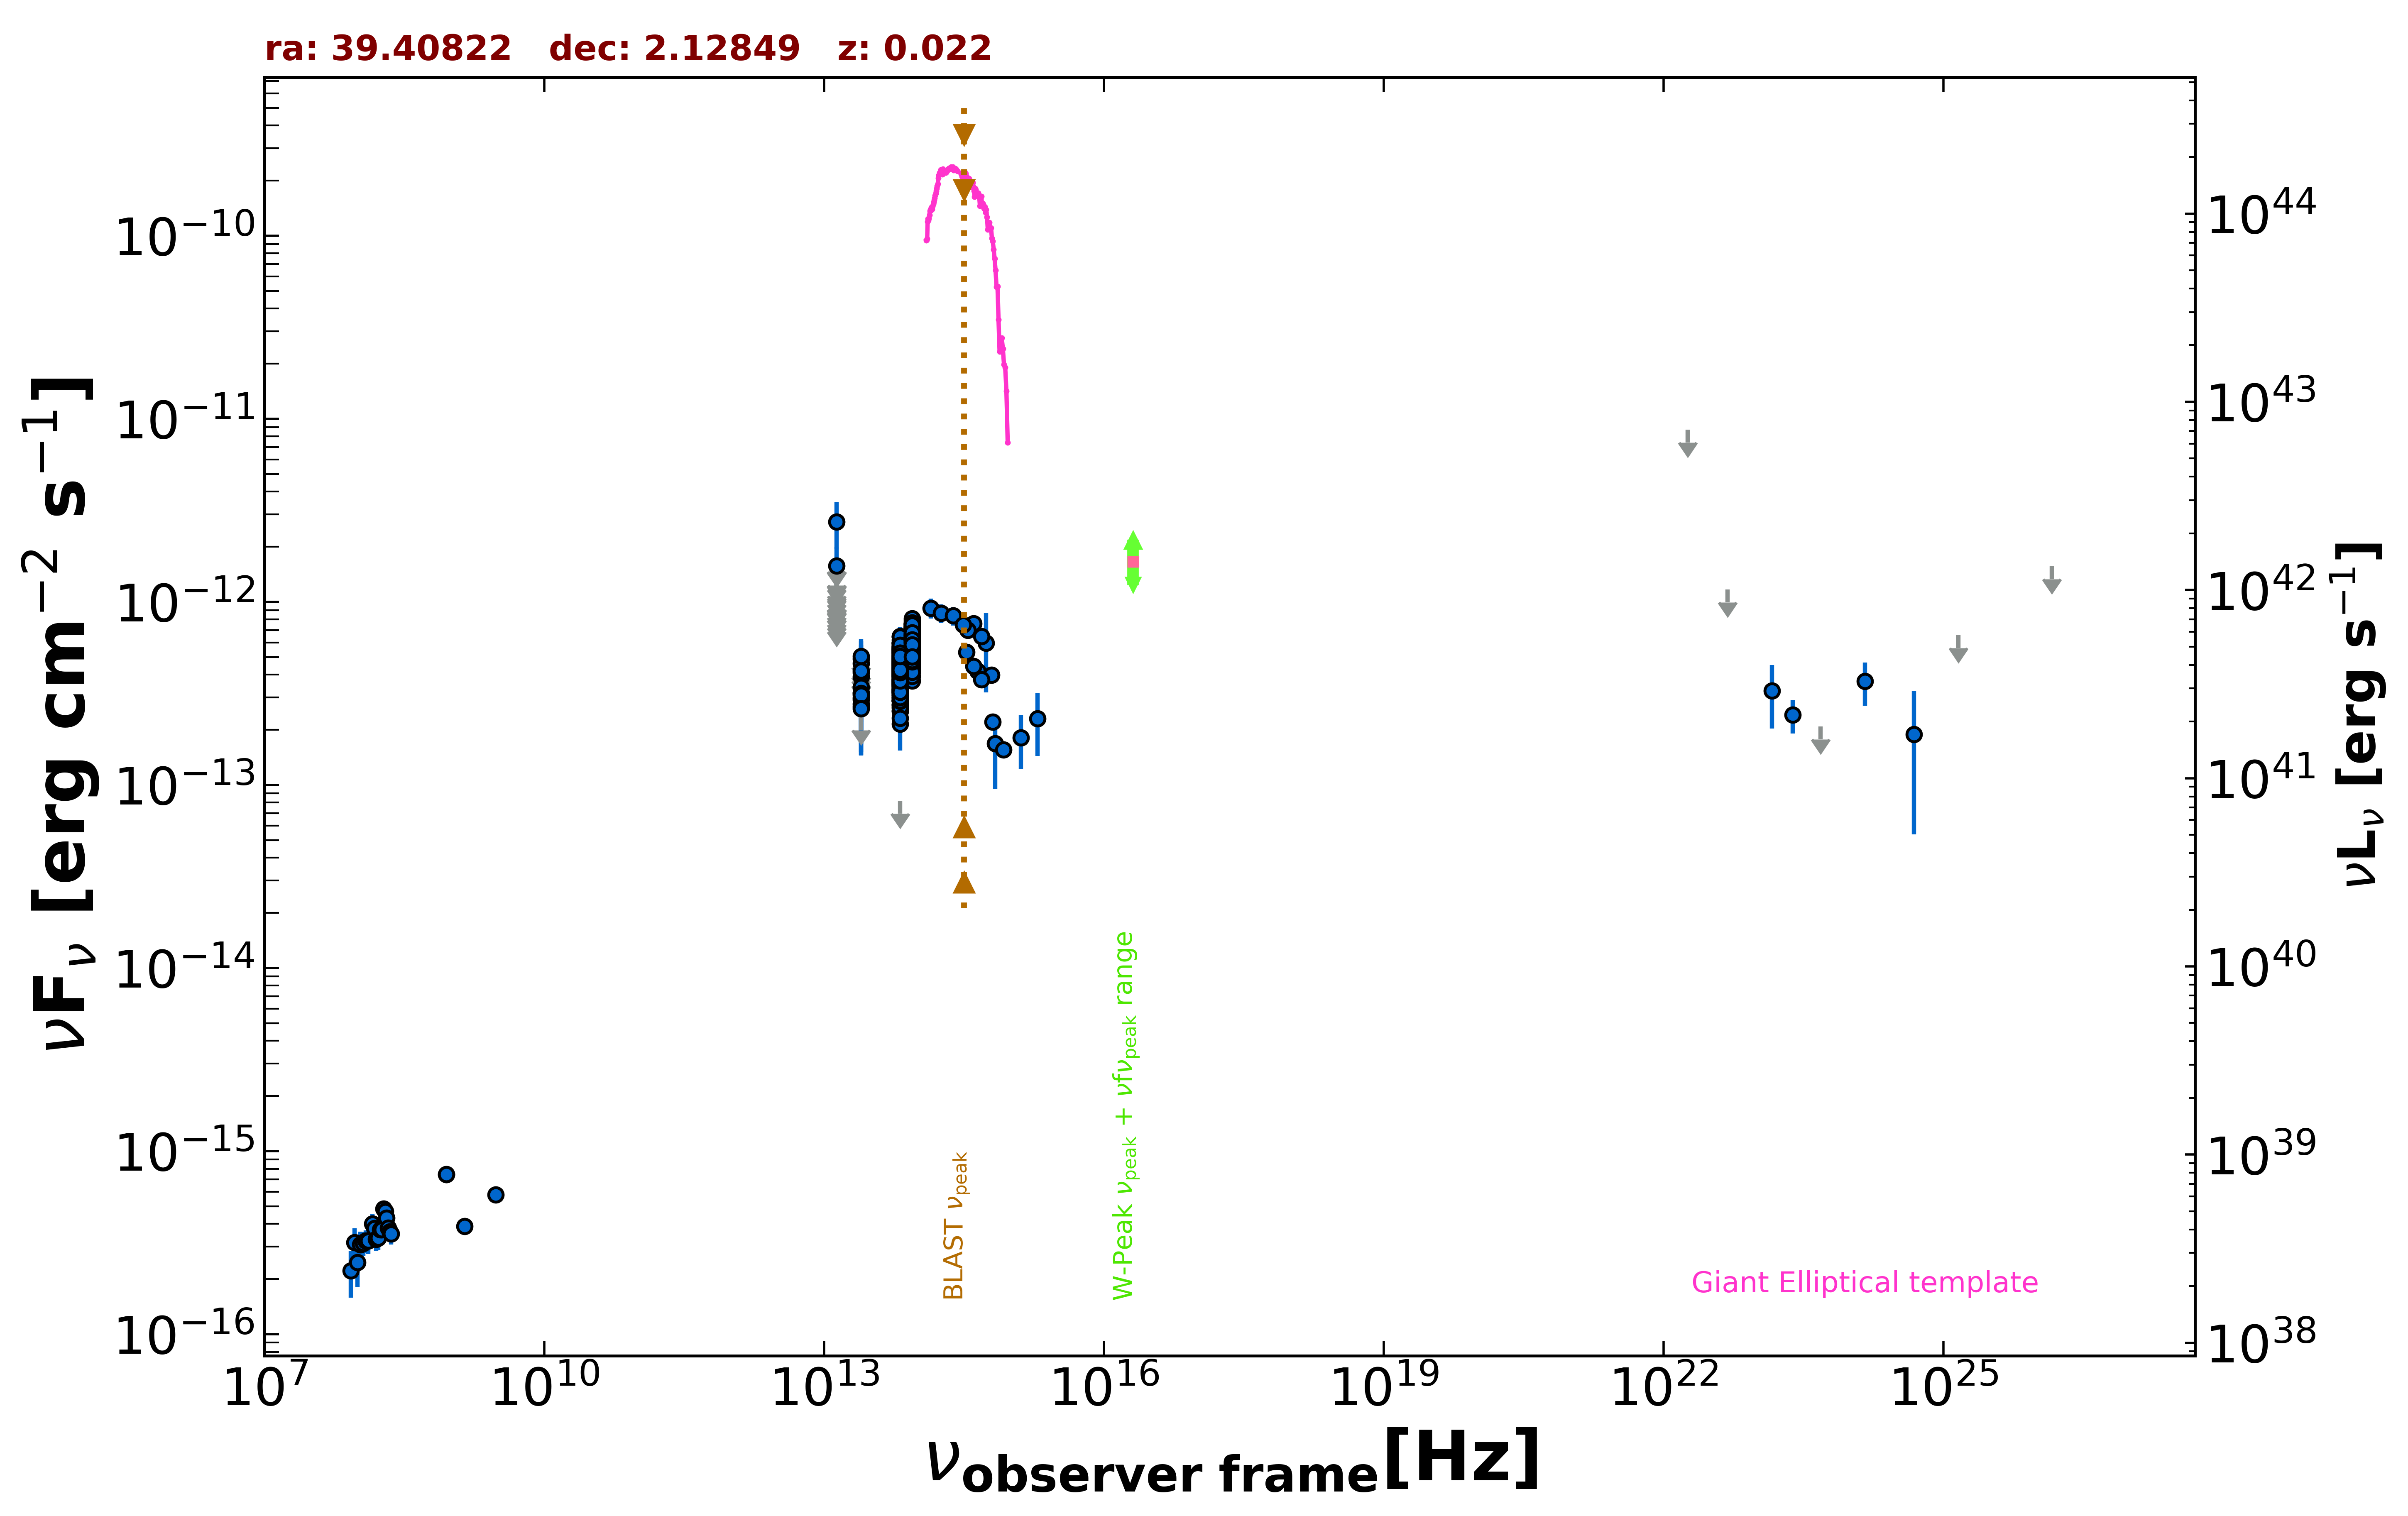

Data behind this chart, as committed beside it:
freq., flux, err_flux, MJD_start, MJD_end, flag, catalog, reference
1.400e+09, 3.875e-16, 1.400e-18, 55000, 55000, , FIRST, White et al. 1997  ApJ  475 479
8.870e+08, 7.442e-16, 5.850e-17, 55000, 55000, , RACS, Hale et al. 2021  PASA  38  e058
8.870e+08, 7.442e-16, 5.850e-17, 55000, 55000, , RACS, Hale et al. 2021  PASA  38  e058
3.000e+09, 5.769e-16, 8.300e-18, 55000, 55000, , VLASSQL, Gordon et al. 2021  ApJS  255  30
1.389e+14, 9.243e-13, 1.154e-13, 55000, 55000, , 2MASS, Skrutskie et al. 2006  AJ  131  1163
1.804e+14, 8.659e-13, 1.024e-13, 55000, 55000, , 2MASS, Skrutskie et al. 2006  AJ  131  1163
2.427e+14, 8.386e-13, 9.525e-14, 55000, 55000, , 2MASS, Skrutskie et al. 2006  AJ  131  1163
8.817e+13, 5.909e-13, 3.000e-15, 55000, 55000, , UNWISE, Schlafly et al. 2019  ApJS  240  30
6.517e+13, 4.309e-13, 4.150e-15, 55000, 55000, , UNWISE, Schlafly et al. 2019  ApJS  240  30
8.817e+13, 5.944e-13, 1.475e-14, 55000, 55000, , WISE, Wright et al. 2010  AJ  140  1868
6.517e+13, 4.595e-13, 1.440e-14, 55000, 55000, , WISE, Wright et al. 2010  AJ  140  1868
2.498e+13, 2.995e-13, 3.400e-14, 55000, 55000, , WISE, Wright et al. 2010  AJ  140  1868
1.363e+13, 3.995e-13, 1.280e-13, 55000, 55000, , WISE, Wright et al. 2010  AJ  140  1868
8.817e+13, 7.299e-13, 3.230e-14, 56682, 56682, , NEOWISE, Mainzer et al. 2014  ApJ  792  30
6.517e+13, 5.364e-13, 4.550e-14, 56682, 56682, , NEOWISE, Mainzer et al. 2014  ApJ  792  30
8.817e+13, 7.009e-13, 3.425e-14, 56682, 56682, , NEOWISE, Mainzer et al. 2014  ApJ  792  30
6.517e+13, 5.314e-13, 4.655e-14, 56682, 56682, , NEOWISE, Mainzer et al. 2014  ApJ  792  30
8.817e+13, 7.265e-13, 4.555e-14, 56682, 56682, , NEOWISE, Mainzer et al. 2014  ApJ  792  30
6.517e+13, 5.919e-13, 4.255e-14, 56682, 56682, , NEOWISE, Mainzer et al. 2014  ApJ  792  30
8.817e+13, 7.113e-13, 3.210e-14, 56682, 56682, , NEOWISE, Mainzer et al. 2014  ApJ  792  30
6.517e+13, 5.519e-13, 4.120e-14, 56682, 56682, , NEOWISE, Mainzer et al. 2014  ApJ  792  30
8.817e+13, 5.889e-13, 3.145e-14, 56682, 56682, , NEOWISE, Mainzer et al. 2014  ApJ  792  30
6.517e+13, 4.519e-13, 3.960e-14, 56682, 56682, , NEOWISE, Mainzer et al. 2014  ApJ  792  30
8.817e+13, 7.239e-13, 3.535e-14, 56682, 56682, , NEOWISE, Mainzer et al. 2014  ApJ  792  30
6.517e+13, 5.113e-13, 4.855e-14, 56682, 56682, , NEOWISE, Mainzer et al. 2014  ApJ  792  30
8.817e+13, 7.538e-13, 4.165e-14, 56682, 56682, , NEOWISE, Mainzer et al. 2014  ApJ  792  30
6.517e+13, 5.468e-13, 4.385e-14, 56682, 56682, , NEOWISE, Mainzer et al. 2014  ApJ  792  30
8.817e+13, 6.644e-13, 3.305e-14, 56683, 56683, , NEOWISE, Mainzer et al. 2014  ApJ  792  30
6.517e+13, 6.001e-13, 4.370e-14, 56683, 56683, , NEOWISE, Mainzer et al. 2014  ApJ  792  30
8.817e+13, 7.622e-13, 3.300e-14, 56682, 56682, , NEOWISE, Mainzer et al. 2014  ApJ  792  30
6.517e+13, 5.684e-13, 4.715e-14, 56682, 56682, , NEOWISE, Mainzer et al. 2014  ApJ  792  30
8.817e+13, 7.879e-13, 3.775e-14, 56683, 56683, , NEOWISE, Mainzer et al. 2014  ApJ  792  30
6.517e+13, 5.504e-13, 5.180e-14, 56683, 56683, , NEOWISE, Mainzer et al. 2014  ApJ  792  30
8.817e+13, 7.212e-13, 3.855e-14, 56683, 56683, , NEOWISE, Mainzer et al. 2014  ApJ  792  30
6.517e+13, 5.494e-13, 4.150e-14, 56683, 56683, , NEOWISE, Mainzer et al. 2014  ApJ  792  30
8.817e+13, 5.120e-13, 2.925e-14, 57965, 57965, , NEOWISE, Mainzer et al. 2014  ApJ  792  30
6.517e+13, 3.643e-13, 3.900e-14, 57965, 57965, , NEOWISE, Mainzer et al. 2014  ApJ  792  30
8.817e+13, 5.739e-13, 3.120e-14, 57965, 57965, , NEOWISE, Mainzer et al. 2014  ApJ  792  30
6.517e+13, 3.633e-13, 4.700e-14, 57965, 57965, , NEOWISE, Mainzer et al. 2014  ApJ  792  30
8.817e+13, 5.755e-13, 3.235e-14, 57965, 57965, , NEOWISE, Mainzer et al. 2014  ApJ  792  30
6.517e+13, 3.428e-13, 4.655e-14, 57965, 57965, , NEOWISE, Mainzer et al. 2014  ApJ  792  30
8.817e+13, 4.567e-13, 3.280e-14, 57965, 57965, , NEOWISE, Mainzer et al. 2014  ApJ  792  30
6.517e+13, 4.121e-13, 6.245e-14, 57965, 57965, , NEOWISE, Mainzer et al. 2014  ApJ  792  30
8.817e+13, 4.721e-13, 3.050e-14, 57965, 57965, , NEOWISE, Mainzer et al. 2014  ApJ  792  30
6.517e+13, 3.531e-13, 4.925e-14, 57965, 57965, , NEOWISE, Mainzer et al. 2014  ApJ  792  30
8.817e+13, 5.110e-13, 3.770e-14, 57964, 57964, , NEOWISE, Mainzer et al. 2014  ApJ  792  30
6.517e+13, 3.590e-13, 3.875e-14, 57964, 57964, , NEOWISE, Mainzer et al. 2014  ApJ  792  30
8.817e+13, 5.481e-13, 3.080e-14, 57965, 57965, , NEOWISE, Mainzer et al. 2014  ApJ  792  30
6.517e+13, 4.328e-13, 5.155e-14, 57965, 57965, , NEOWISE, Mainzer et al. 2014  ApJ  792  30
8.817e+13, 5.040e-13, 2.925e-14, 57965, 57965, , NEOWISE, Mainzer et al. 2014  ApJ  792  30
6.517e+13, 3.310e-13, 4.125e-14, 57965, 57965, , NEOWISE, Mainzer et al. 2014  ApJ  792  30
8.817e+13, 5.416e-13, 3.245e-14, 57965, 57965, , NEOWISE, Mainzer et al. 2014  ApJ  792  30
6.517e+13, 4.035e-13, 4.920e-14, 57965, 57965, , NEOWISE, Mainzer et al. 2014  ApJ  792  30
8.817e+13, 6.547e-13, 3.200e-14, 57233, 57233, , NEOWISE, Mainzer et al. 2014  ApJ  792  30
6.517e+13, 4.702e-13, 4.030e-14, 57233, 57233, , NEOWISE, Mainzer et al. 2014  ApJ  792  30
8.817e+13, 6.026e-13, 3.000e-14, 57234, 57234, , NEOWISE, Mainzer et al. 2014  ApJ  792  30
6.517e+13, 5.127e-13, 4.115e-14, 57234, 57234, , NEOWISE, Mainzer et al. 2014  ApJ  792  30
8.817e+13, 6.602e-13, 3.470e-14, 57234, 57234, , NEOWISE, Mainzer et al. 2014  ApJ  792  30
6.517e+13, 3.889e-13, 3.805e-14, 57234, 57234, , NEOWISE, Mainzer et al. 2014  ApJ  792  30
8.817e+13, 6.116e-13, 3.045e-14, 57233, 57233, , NEOWISE, Mainzer et al. 2014  ApJ  792  30
... 588 more rows
